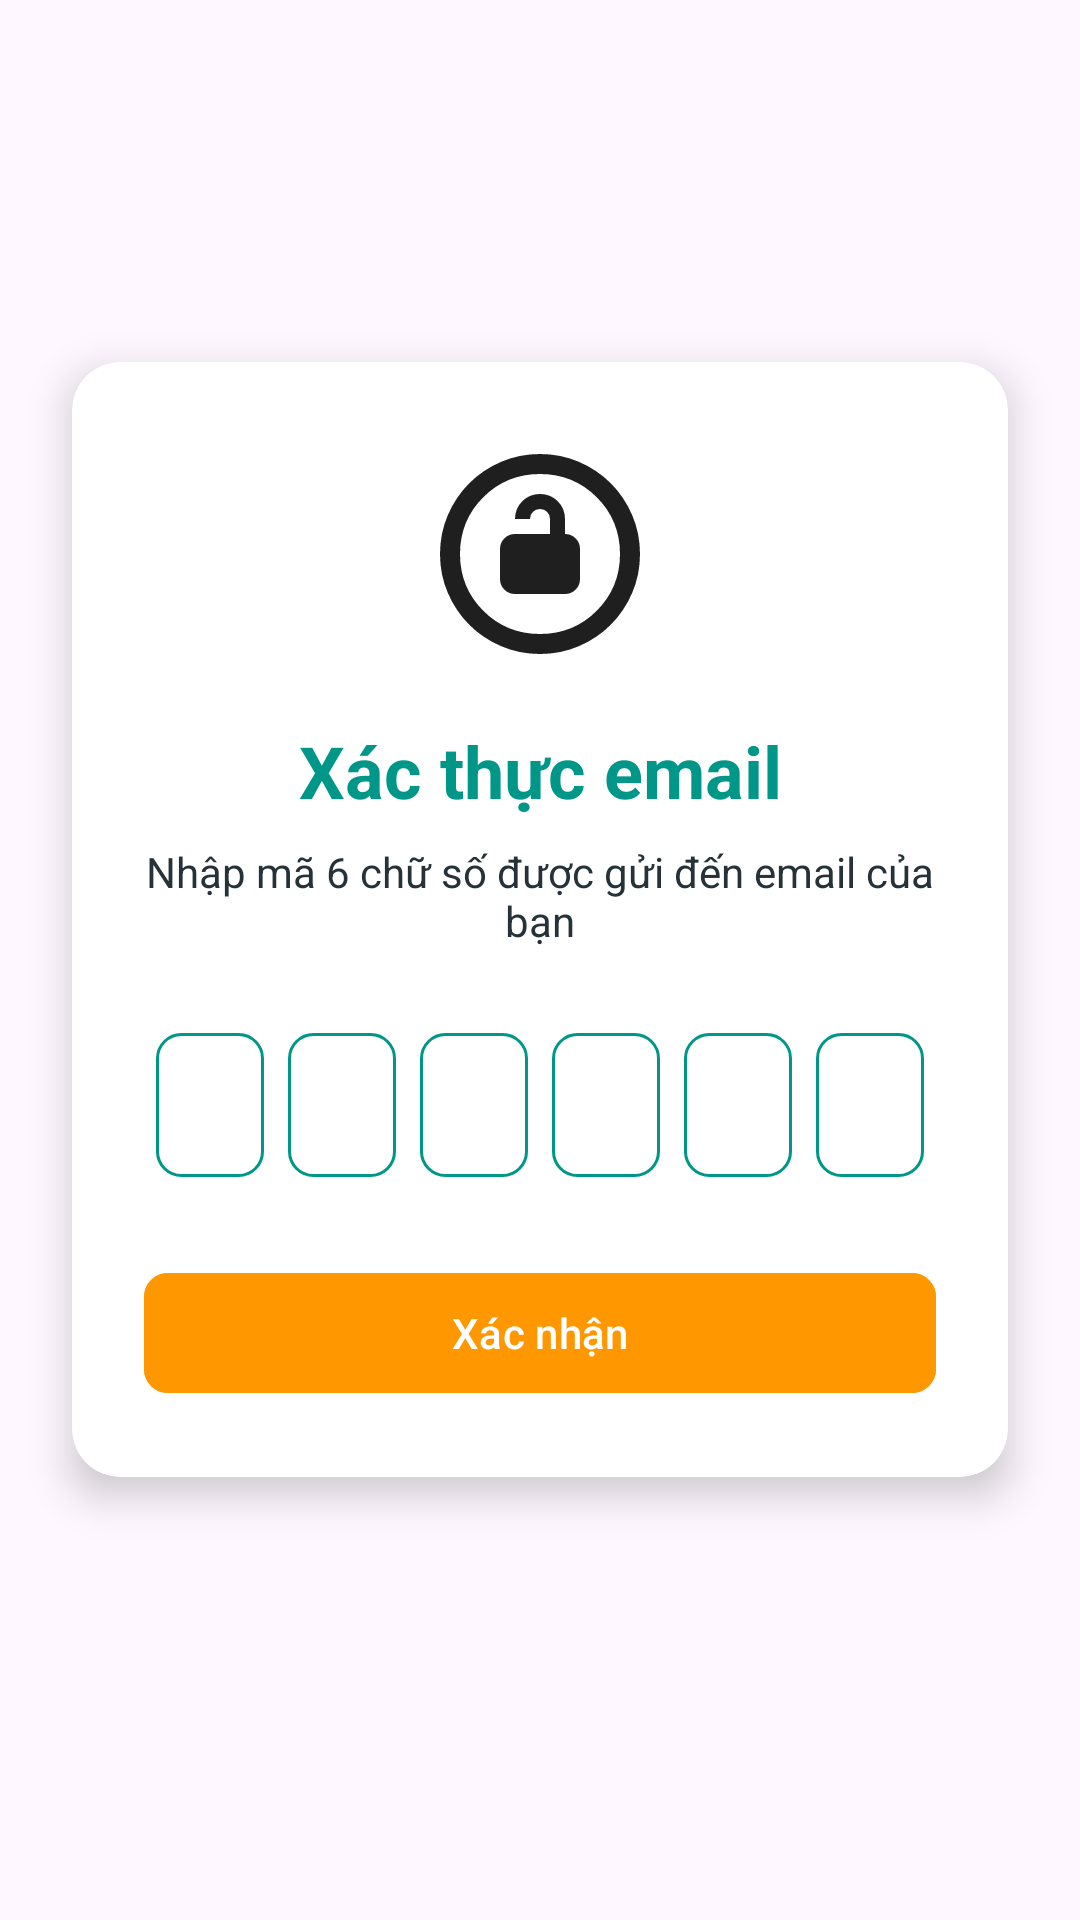

Here is an Android app screen rendered from its layout file. Give the layout XML and the strings, colors and styles it references.
<!-- AndroidManifest.xml: application theme Theme.Memorix -->
<!-- res/layout/activity_verify_email.xml -->
<?xml version="1.0" encoding="utf-8"?>
<androidx.constraintlayout.widget.ConstraintLayout xmlns:android="http://schemas.android.com/apk/res/android"
    xmlns:app="http://schemas.android.com/apk/res-auto"
    xmlns:tools="http://schemas.android.com/tools"
    android:id="@+id/main"
    android:layout_width="match_parent"
    android:layout_height="match_parent"
    tools:context=".view.login.VerifyEmailActivity">

    
    <ImageView
        android:id="@+id/image_view_back"
        android:layout_width="48dp"
        android:layout_height="48dp"
        android:layout_margin="16dp"
        android:padding="12dp"
        android:contentDescription="@string/back"
        android:src="@drawable/ic_back"
        app:tint="@color/primary_color"
        app:layout_constraintStart_toStartOf="parent"
        app:layout_constraintTop_toTopOf="parent" />

    
    <androidx.cardview.widget.CardView
        android:layout_width="0dp"
        android:layout_height="wrap_content"
        android:layout_marginStart="24dp"
        android:layout_marginEnd="24dp"
        app:cardCornerRadius="16dp"
        app:cardElevation="8dp"
        app:layout_constraintTop_toTopOf="parent"
        app:layout_constraintBottom_toBottomOf="parent"
        app:layout_constraintStart_toStartOf="parent"
        app:layout_constraintEnd_toEndOf="parent"
        app:layout_constraintVertical_bias="0.45">

        <LinearLayout
            android:layout_width="match_parent"
            android:layout_height="wrap_content"
            android:orientation="vertical"
            android:padding="24dp">

            <ProgressBar
                android:id="@+id/progress_bar"
                android:layout_width="wrap_content"
                android:layout_height="wrap_content"
                android:visibility="gone"
                android:layout_gravity="center"/>

            
            <ImageView
                android:layout_width="80dp"
                android:layout_height="80dp"
                android:layout_gravity="center_horizontal"
                android:layout_marginBottom="16dp"
                android:src="@drawable/ic_verify_email" />

            
            <TextView
                android:layout_width="match_parent"
                android:layout_height="wrap_content"
                android:layout_marginBottom="8dp"
                android:gravity="center"
                android:text="Xác thực email"
                android:textColor="@color/primary_color"
                android:textSize="24sp"
                android:textStyle="bold" />

            
            <TextView
                android:layout_width="match_parent"
                android:layout_height="wrap_content"
                android:layout_marginBottom="24dp"
                android:gravity="center"
                android:text="Nhập mã 6 chữ số được gửi đến email của bạn"
                android:textColor="@color/text_color"
                android:textSize="14sp" />

            
            <LinearLayout
                android:id="@+id/code_input_layout"
                android:layout_width="match_parent"
                android:layout_height="wrap_content"
                android:layout_marginBottom="24dp"
                android:gravity="center"
                android:orientation="horizontal"
                android:weightSum="6">

                
                <EditText
                    android:id="@+id/otp_digit_1"
                    style="@style/OtpBoxStyle"
                    android:layout_weight="1" />

                <EditText
                    android:id="@+id/otp_digit_2"
                    style="@style/OtpBoxStyle"
                    android:layout_weight="1" />

                <EditText
                    android:id="@+id/otp_digit_3"
                    style="@style/OtpBoxStyle"
                    android:layout_weight="1" />

                <EditText
                    android:id="@+id/otp_digit_4"
                    style="@style/OtpBoxStyle"
                    android:layout_weight="1" />

                <EditText
                    android:id="@+id/otp_digit_5"
                    style="@style/OtpBoxStyle"
                    android:layout_weight="1" />

                <EditText
                    android:id="@+id/otp_digit_6"
                    style="@style/OtpBoxStyle"
                    android:layout_weight="1" />
            </LinearLayout>

            
            <com.google.android.material.button.MaterialButton
                android:id="@+id/button_verify"
                android:layout_width="match_parent"
                android:layout_height="wrap_content"
                android:backgroundTint="@color/accent_color"
                android:text="Xác nhận"
                android:textColor="@android:color/white"
                app:cornerRadius="8dp" />
        </LinearLayout>
    </androidx.cardview.widget.CardView>
</androidx.constraintlayout.widget.ConstraintLayout>
<!-- resources referenced by this layout -->
<resources>
  <color name="accent_color">#FF9800</color>
  <color name="primary_color">#009688</color>
  <color name="text_color">#263238</color>
  <!-- drawable ic_verify_email (drawable) -->
  <vector xmlns:android="http://schemas.android.com/apk/res/android"
      android:width="24dp"
      android:height="24dp"
      android:viewportWidth="960"
      android:viewportHeight="960">
    <path
        android:pathData="M380,640h200q25,0 42.5,-17.5T640,580v-120q0,-25 -17.5,-42.5T580,400v-60q0,-42 -29,-71t-71,-29q-42,0 -71,29t-29,71h60q0,-17 11.5,-28.5T480,300q17,0 28.5,11.5T520,340v60L380,400q-25,0 -42.5,17.5T320,460v120q0,25 17.5,42.5T380,640ZM480,880q-83,0 -156,-31.5T197,763q-54,-54 -85.5,-127T80,480q0,-83 31.5,-156T197,197q54,-54 127,-85.5T480,80q83,0 156,31.5T763,197q54,54 85.5,127T880,480q0,83 -31.5,156T763,763q-54,54 -127,85.5T480,880ZM480,800q134,0 227,-93t93,-227q0,-134 -93,-227t-227,-93q-134,0 -227,93t-93,227q0,134 93,227t227,93ZM480,480Z"
        android:fillColor="#1f1f1f"/>
  </vector>
  <string name="back">Trở về</string>
  <style name="OtpBoxStyle">
          <item name="android:layout_width">48dp</item>
          <item name="android:layout_height">48dp</item>
          <item name="android:layout_margin">4dp</item>
          <item name="android:gravity">center</item>
          <item name="android:textSize">18sp</item>
          <item name="android:inputType">number</item>
          <item name="android:maxLength">1</item>
          <item name="android:background">@drawable/otp_box_background</item>
      </style>
  <style name="Theme.Memorix" parent="Base.Theme.Memorix" />
  <!-- drawable otp_box_background (drawable) -->
  <shape xmlns:android="http://schemas.android.com/apk/res/android" android:shape="rectangle">
      <solid android:color="@android:color/white"/>
      <stroke android:width="1dp" android:color="@color/primary_color"/>
      <corners android:radius="8dp"/>
  </shape>
  <style name="Base.Theme.Memorix" parent="Theme.Material3.DayNight.NoActionBar">
          
          
      </style>
</resources>
